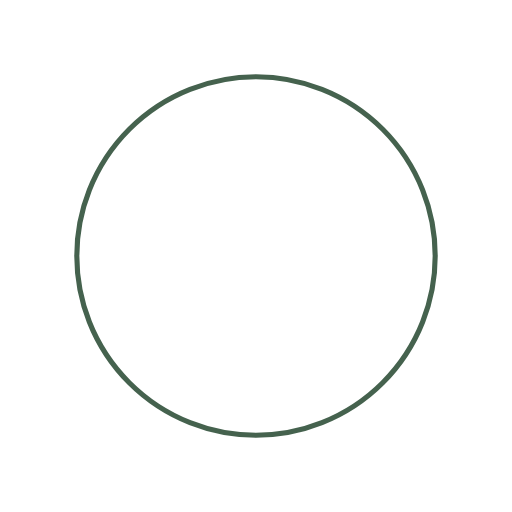
t = 0.00 s
t = 0.25 s: frame unchanged from t = 0.00 s, image omitted
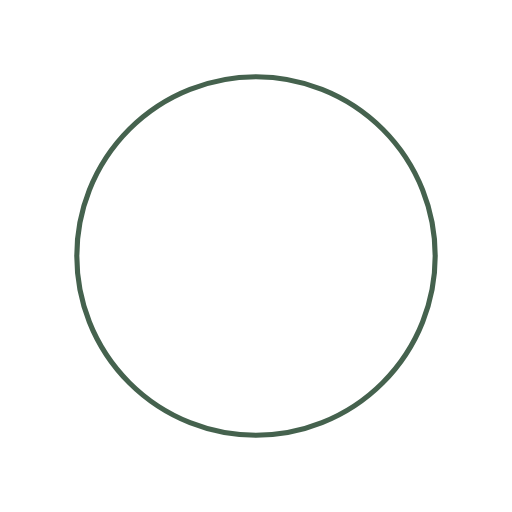
t = 0.50 s
t = 0.75 s: frame unchanged from t = 0.50 s, image omitted

The animated SVG that drew these frames (rendered in a browser with its animation timeline set to each time). Animation: 1 SMIL element (animateTransform=1); one cycle of 1.00 s, repeats indefinitely.

<?xml version="1.0" encoding="utf-8"?>
<svg xmlns="http://www.w3.org/2000/svg" xmlns:xlink="http://www.w3.org/1999/xlink" style="margin: auto; background: rgba(241, 242, 243, 0); display: block; shape-rendering: auto;" width="200px" height="200px" viewBox="0 0 100 100" preserveAspectRatio="xMidYMid">
<circle cx="50" cy="50" fill="none" stroke="#45624e" strokeWidth="10" r="35" strokeDasharray="164.93361431346415 56.97787143782138">
  <animateTransform attributeName="transform" type="rotate" repeatCount="indefinite" dur="1s" values="0 50 50;360 50 50" keyTimes="0;1"></animateTransform>
</circle>
<!-- [ldio] generated by https://loading.io/ --></svg>
